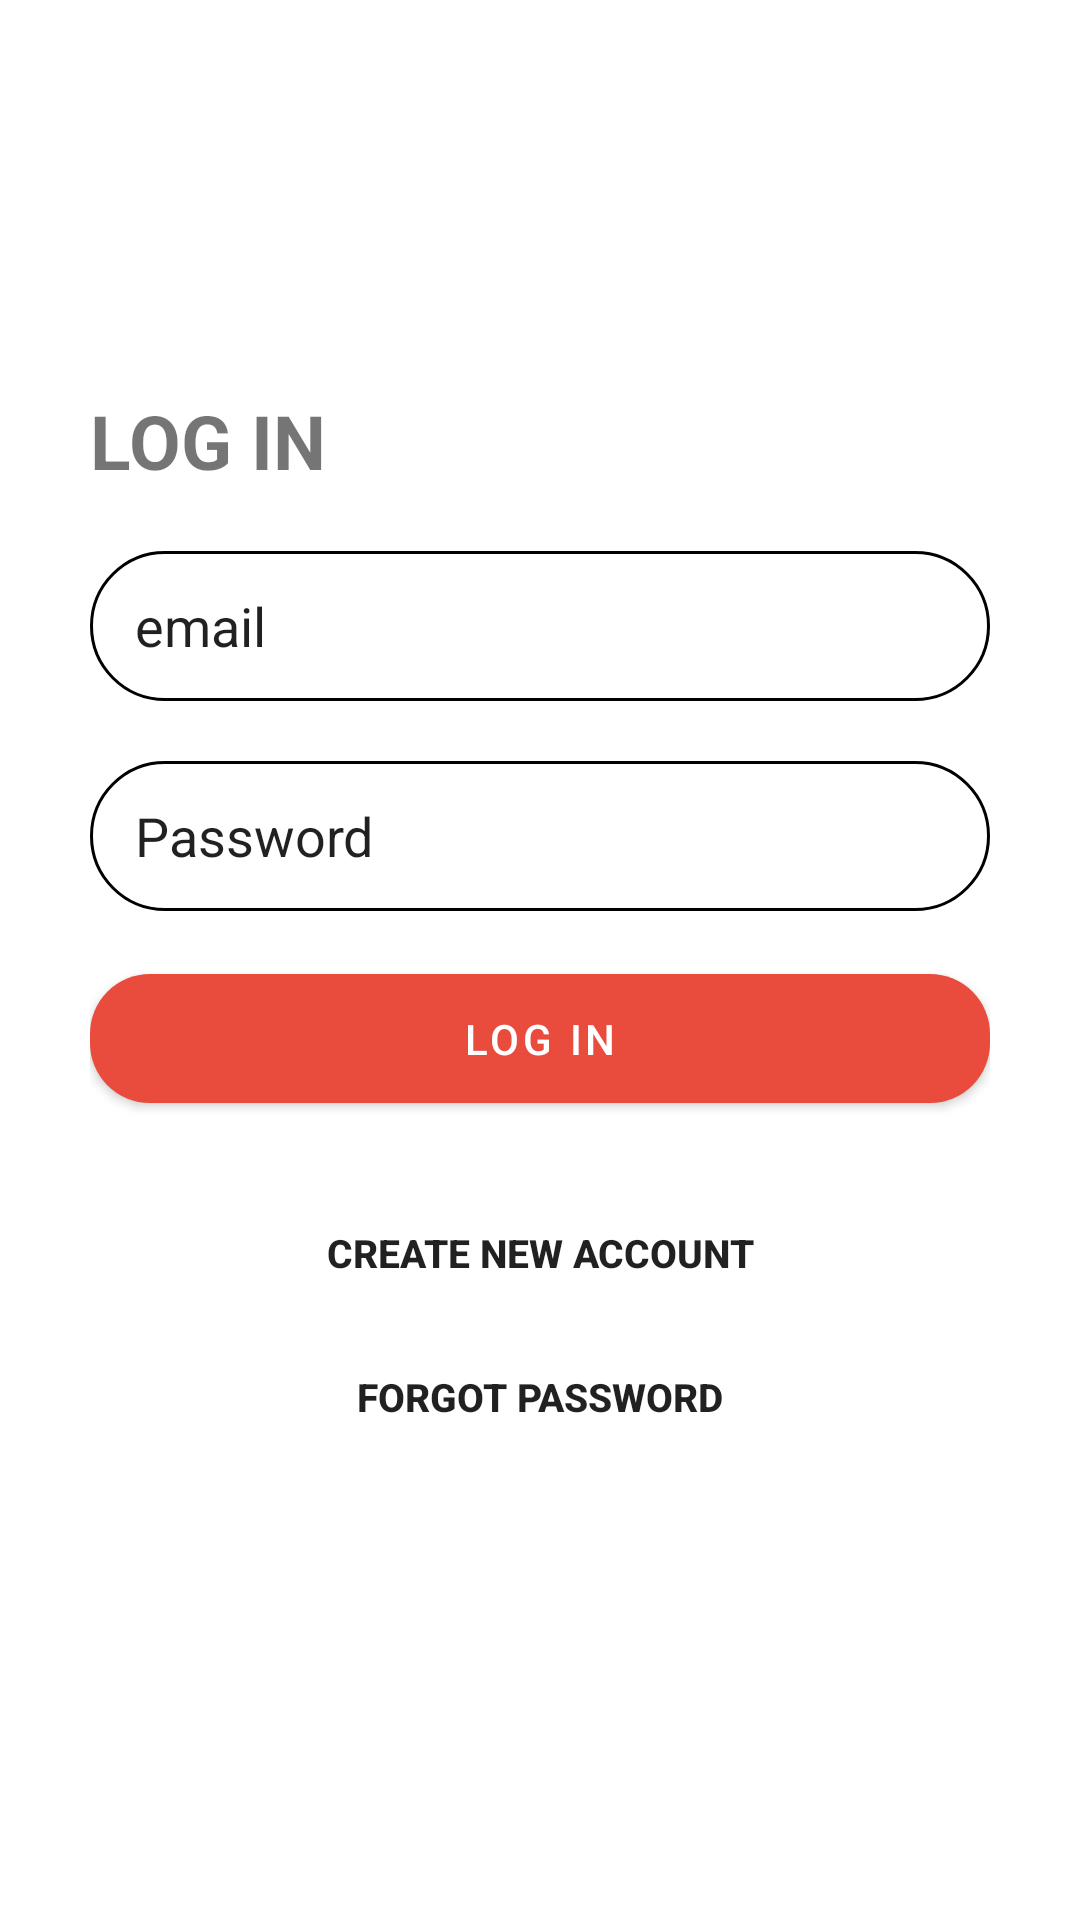

Write the Android layout XML for this screen, with the resource values it uses.
<!-- AndroidManifest.xml: application theme Theme.SOS -->
<!-- res/layout/activity_login.xml -->
<?xml version="1.0" encoding="utf-8"?>
<LinearLayout xmlns:android="http://schemas.android.com/apk/res/android"
    xmlns:app="http://schemas.android.com/apk/res-auto"
    xmlns:tools="http://schemas.android.com/tools"
    android:layout_width="match_parent"
    android:layout_height="match_parent"
    android:background="@color/bg"
    android:focusable="auto"
    tools:context=".LoginActivity">

    <RelativeLayout
        android:layout_width="match_parent"
        android:layout_height="match_parent"
        android:layout_margin="30dp"
        android:orientation="vertical">

        <TextView
            android:id="@+id/reg"
            android:layout_width="match_parent"
            android:layout_height="wrap_content"
            android:layout_marginTop="100dp"
            android:text="LOG IN"
            android:textColor="@color/main"
            android:textSize="25dp"
            android:textStyle="bold" />


        <EditText
            android:id="@+id/email"
            android:layout_width="match_parent"
            android:layout_height="50dp"
            android:layout_below="@+id/reg"
            android:layout_marginTop="20dp"
            android:background="@drawable/ed_glow"
            android:hint="@string/_email"
            android:paddingLeft="15dp"
            android:textColorHint="@color/main" />

        <EditText
            android:id="@+id/password"
            android:layout_width="match_parent"
            android:layout_height="50dp"
            android:layout_below="@id/email"
            android:layout_marginTop="20dp"
            android:inputType="textPassword"
            android:background="@drawable/ed_glow"
            android:hint="Password"
            android:paddingLeft="15dp"
            android:textColorHint="@color/main" />




        <com.google.android.material.button.MaterialButton

            android:id="@+id/btn_login"
            android:layout_below="@id/password"
            android:layout_marginTop="15dp"
            android:layout_width="match_parent"
            android:layout_height="55dp"

            android:text="LOG IN"
            android:textColor="@color/white"
            app:cornerRadius="20dp" />

        <Button
            android:id="@+id/btn_signup"
            android:layout_width="match_parent"
            android:layout_height="wrap_content"
            android:layout_below="@+id/btn_login"
            android:layout_marginTop="20dp"
            android:background="?android:attr/selectableItemBackground"
            android:text="Create New Account"
            android:textAlignment="center"
            android:textColor="@color/main"
            android:textColorHint="@color/white"
            android:textSize="13dp"
            android:textStyle="bold" />

        <Button
            android:id="@+id/btn_reset"
            android:layout_width="match_parent"
            android:layout_height="wrap_content"
            android:layout_below="@+id/btn_signup"
            android:background="?android:attr/selectableItemBackground"
            android:text="Forgot Password"
            android:textAlignment="center"
            android:textColor="@color/main"
            android:textColorHint="@color/white"
            android:textSize="13dp"
            android:textStyle="bold" />


    </RelativeLayout>
</LinearLayout>
<!-- resources referenced by this layout -->
<resources>
  <color name="white">#FFFFFFFF</color>
  <!-- drawable ed_glow (drawable) -->
  <?xml version="1.0" encoding="utf-8"?>
  <shape xmlns:android="http://schemas.android.com/apk/res/android"
      android:padding="10dp"
      android:shape="rectangle" >
  
      <solid android:color="@color/bg" />
      <corners android:radius="25dp" />
  
  
  
      <stroke android:width="1dp" android:color="@color/main" />
  </shape>
  <string name="_email">email</string>
  <style name="Theme.SOS" parent="Theme.MaterialComponents.DayNight.NoActionBar">
          
          <item name="colorPrimary">#E94B3C</item>
          <item name="colorPrimaryVariant">#CC3E31</item>
          <item name="colorOnPrimary">@color/white</item>
          
          <item name="colorSecondary">@color/teal_200</item>
          <item name="colorSecondaryVariant">@color/teal_700</item>
          <item name="colorOnSecondary">@color/black</item>
          
          <item name="android:statusBarColor">?attr/colorPrimaryVariant</item>
          
      </style>
  <color name="teal_200">#FF03DAC5</color>
  <color name="teal_700">#FF018786</color>
  <color name="black">#FF000000</color>
</resources>
